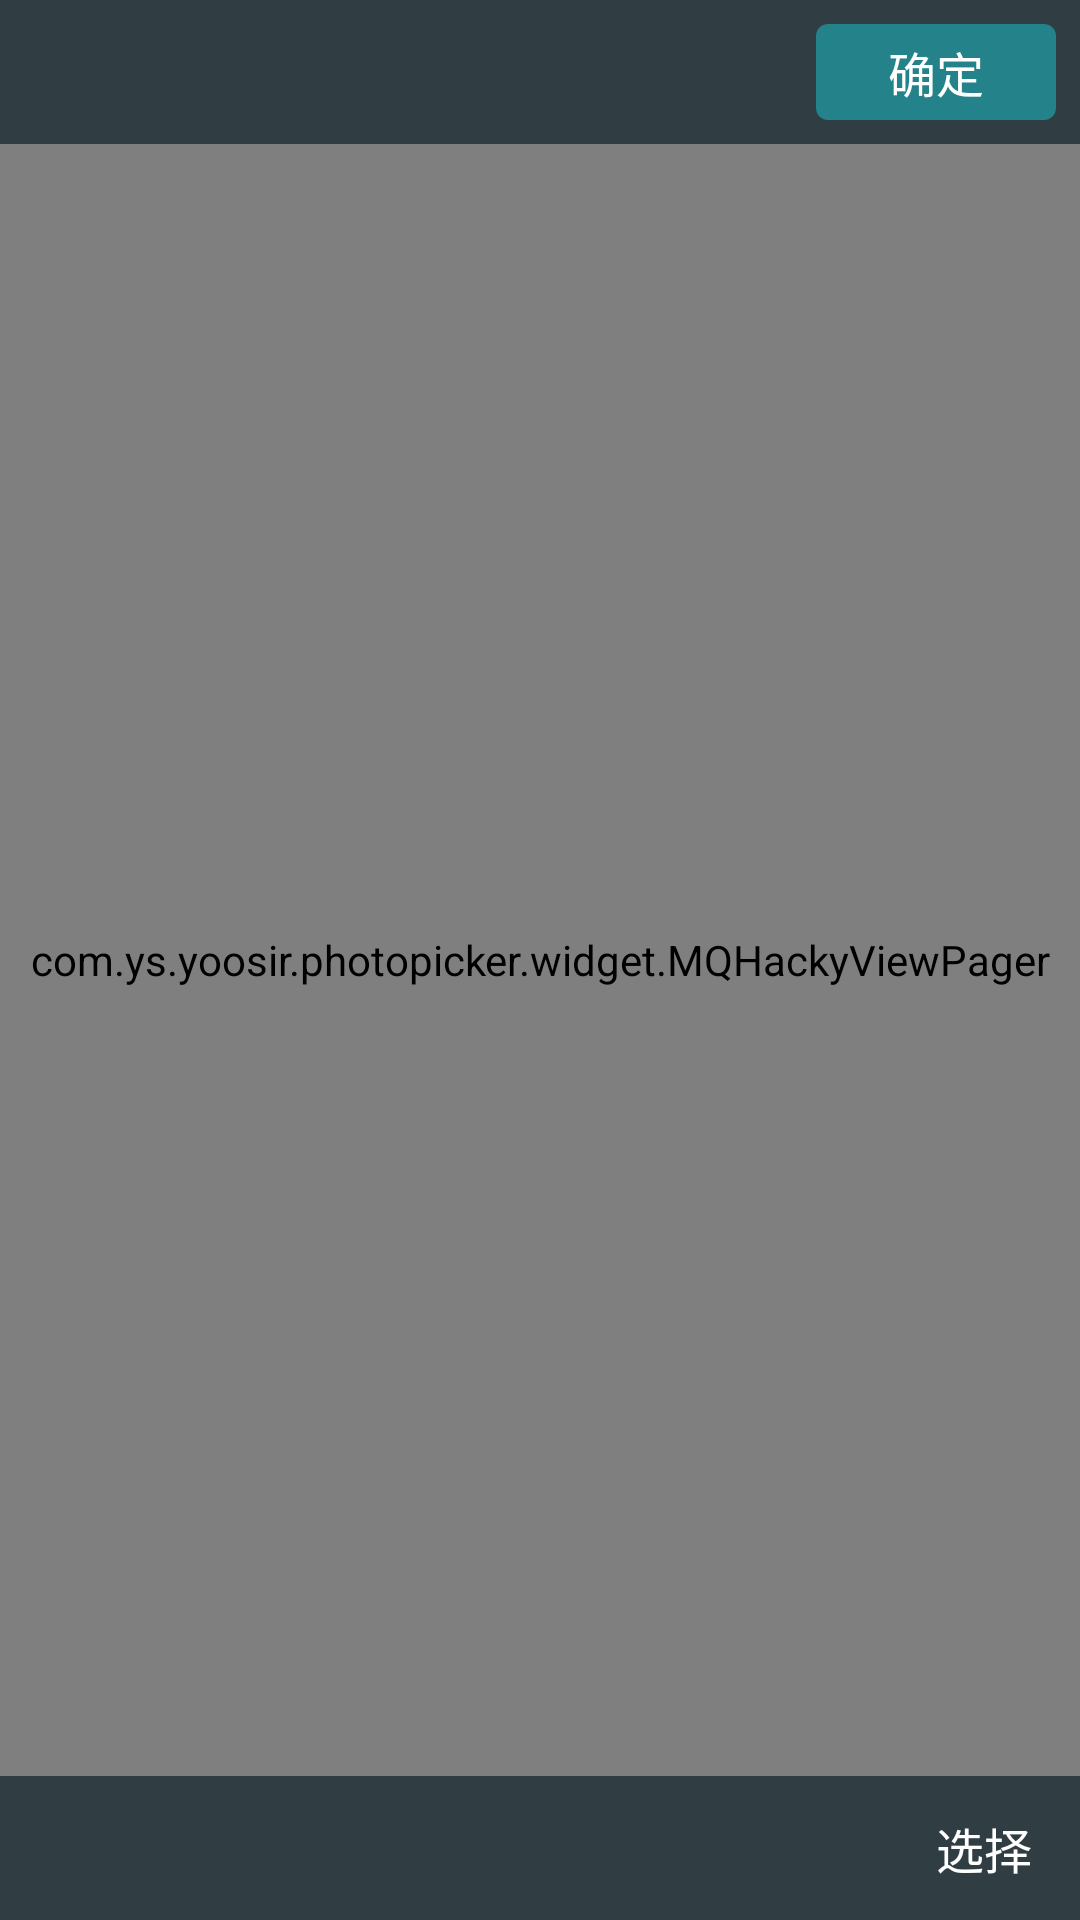

Android layout source for this screen:
<!-- AndroidManifest.xml: application theme AppTheme -->
<!-- res/layout/mq_activity_photo_picker_preview.xml -->
<?xml version="1.0" encoding="utf-8"?>
<RelativeLayout xmlns:android="http://schemas.android.com/apk/res/android"
    xmlns:tools="http://schemas.android.com/tools"
    android:layout_width="match_parent"
    android:layout_height="match_parent"
    android:background="@color/mq_photo_activity_bg">

    <com.ys.yoosir.photopicker.widget.MQHackyViewPager
        android:id="@+id/content_hvp"
        android:layout_width="match_parent"
        android:layout_height="match_parent"
         />

    <RelativeLayout
        android:id="@+id/title_rl"
        android:layout_width="match_parent"
        android:layout_height="48dp"
        android:background="@color/mq_photo_title_bg">

        <ImageView
            android:id="@+id/back_iv"
            android:layout_width="wrap_content"
            android:layout_height="match_parent"
            android:paddingLeft="12dp"
            android:paddingRight="12dp"
            android:src="@mipmap/ic_back_white" />

        <TextView
            android:id="@+id/title_tv"
            android:layout_width="wrap_content"
            android:layout_height="match_parent"
            android:layout_toRightOf="@id/back_iv"
            android:gravity="center_vertical"
            android:textColor="@android:color/white"
            android:textSize="20sp"
            tools:text="1/12" />

        <TextView
            android:id="@+id/submit_tv"
            android:layout_width="wrap_content"
            android:layout_height="match_parent"
            android:layout_alignParentRight="true"
            android:layout_centerVertical="true"
            android:layout_margin="8dp"
            android:background="@drawable/selector_btn_photo_send"
            android:clickable="true"
            android:gravity="center"
            android:minWidth="80dp"
            android:paddingLeft="8dp"
            android:paddingRight="8dp"
            android:singleLine="true"
            android:text="确定"
            android:textColor="@android:color/white"
            android:textSize="16sp" />

    </RelativeLayout>


    <RelativeLayout
        android:id="@+id/choose_rl"
        android:layout_width="match_parent"
        android:layout_height="48dp"
        android:layout_alignParentBottom="true"
        android:background="@color/mq_photo_title_bg">

        <TextView
            android:id="@+id/choose_tv"
            android:layout_width="wrap_content"
            android:layout_height="match_parent"
            android:layout_alignParentRight="true"
            android:layout_marginRight="8dp"
            android:clickable="true"
            android:drawableLeft="@mipmap/ic_cb_normal"
            android:drawablePadding="4dp"
            android:gravity="center_vertical"
            android:paddingLeft="8dp"
            android:paddingRight="8dp"
            android:text="选择"
            android:textColor="@android:color/white"
            android:textSize="16sp" />

    </RelativeLayout>

</RelativeLayout>
<!-- resources referenced by this layout -->
<resources>
  <color name="mq_photo_activity_bg">#1A1A1A</color>
  <color name="mq_photo_title_bg">#303D42</color>
  <!-- drawable selector_btn_photo_send (drawable) -->
  <?xml version="1.0" encoding="utf-8"?>
  <selector xmlns:android="http://schemas.android.com/apk/res/android">
      <item android:state_enabled="false">
          <shape android:shape="rectangle">
              <solid android:color="#17C7D1" />
              <corners android:radius="4dp" />
          </shape>
      </item>
      <item>
          <shape android:shape="rectangle">
              <solid android:color="#8017C7D1" />
              <corners android:radius="4dp" />
          </shape>
      </item>
  </selector>
  <style name="AppTheme" parent="Theme.AppCompat.Light.DarkActionBar">
          
          <item name="colorPrimary">@color/colorPrimary</item>
          <item name="colorPrimaryDark">@color/colorPrimaryDark</item>
          <item name="colorAccent">@color/colorAccent</item>
      </style>
  <color name="colorPrimary">#3F51B5</color>
  <color name="colorPrimaryDark">#303F9F</color>
  <color name="colorAccent">#FF4081</color>
</resources>
